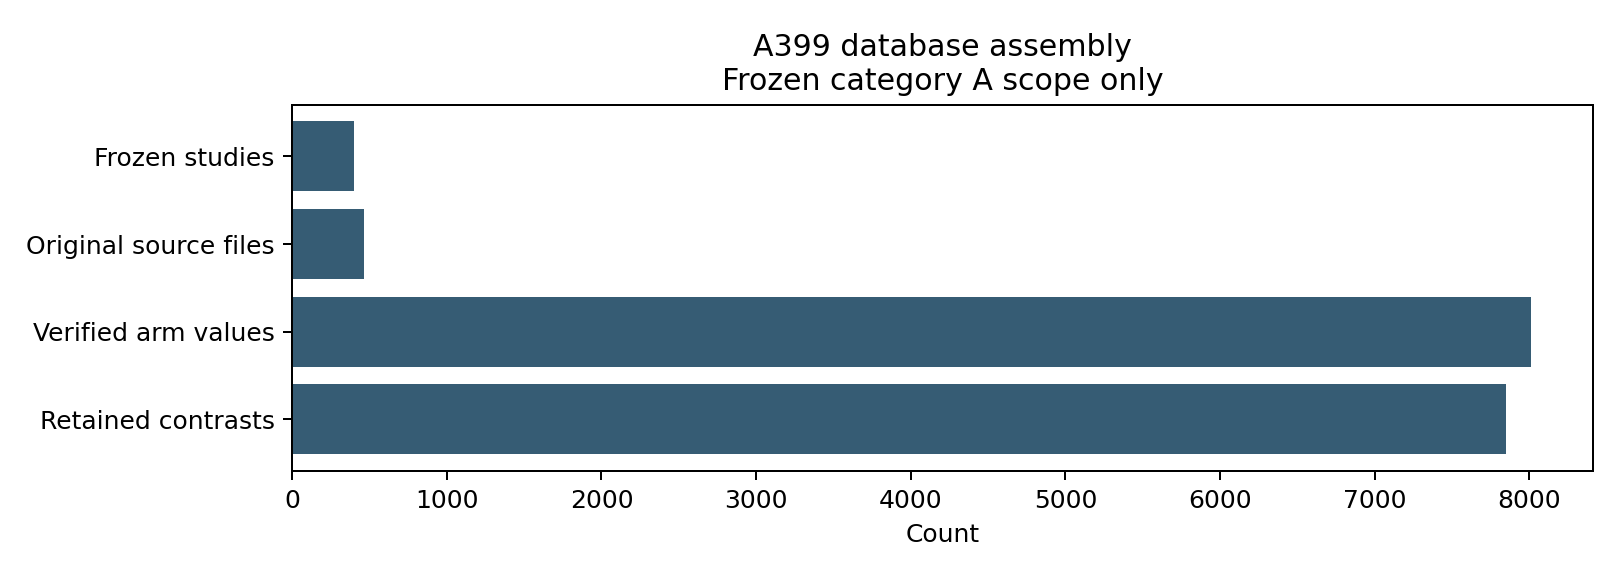

The table this chart was drawn from, first rows:
category, count
Frozen studies, 399
Original source files, 462
Verified arm values, 8012
Retained contrasts, 7848
